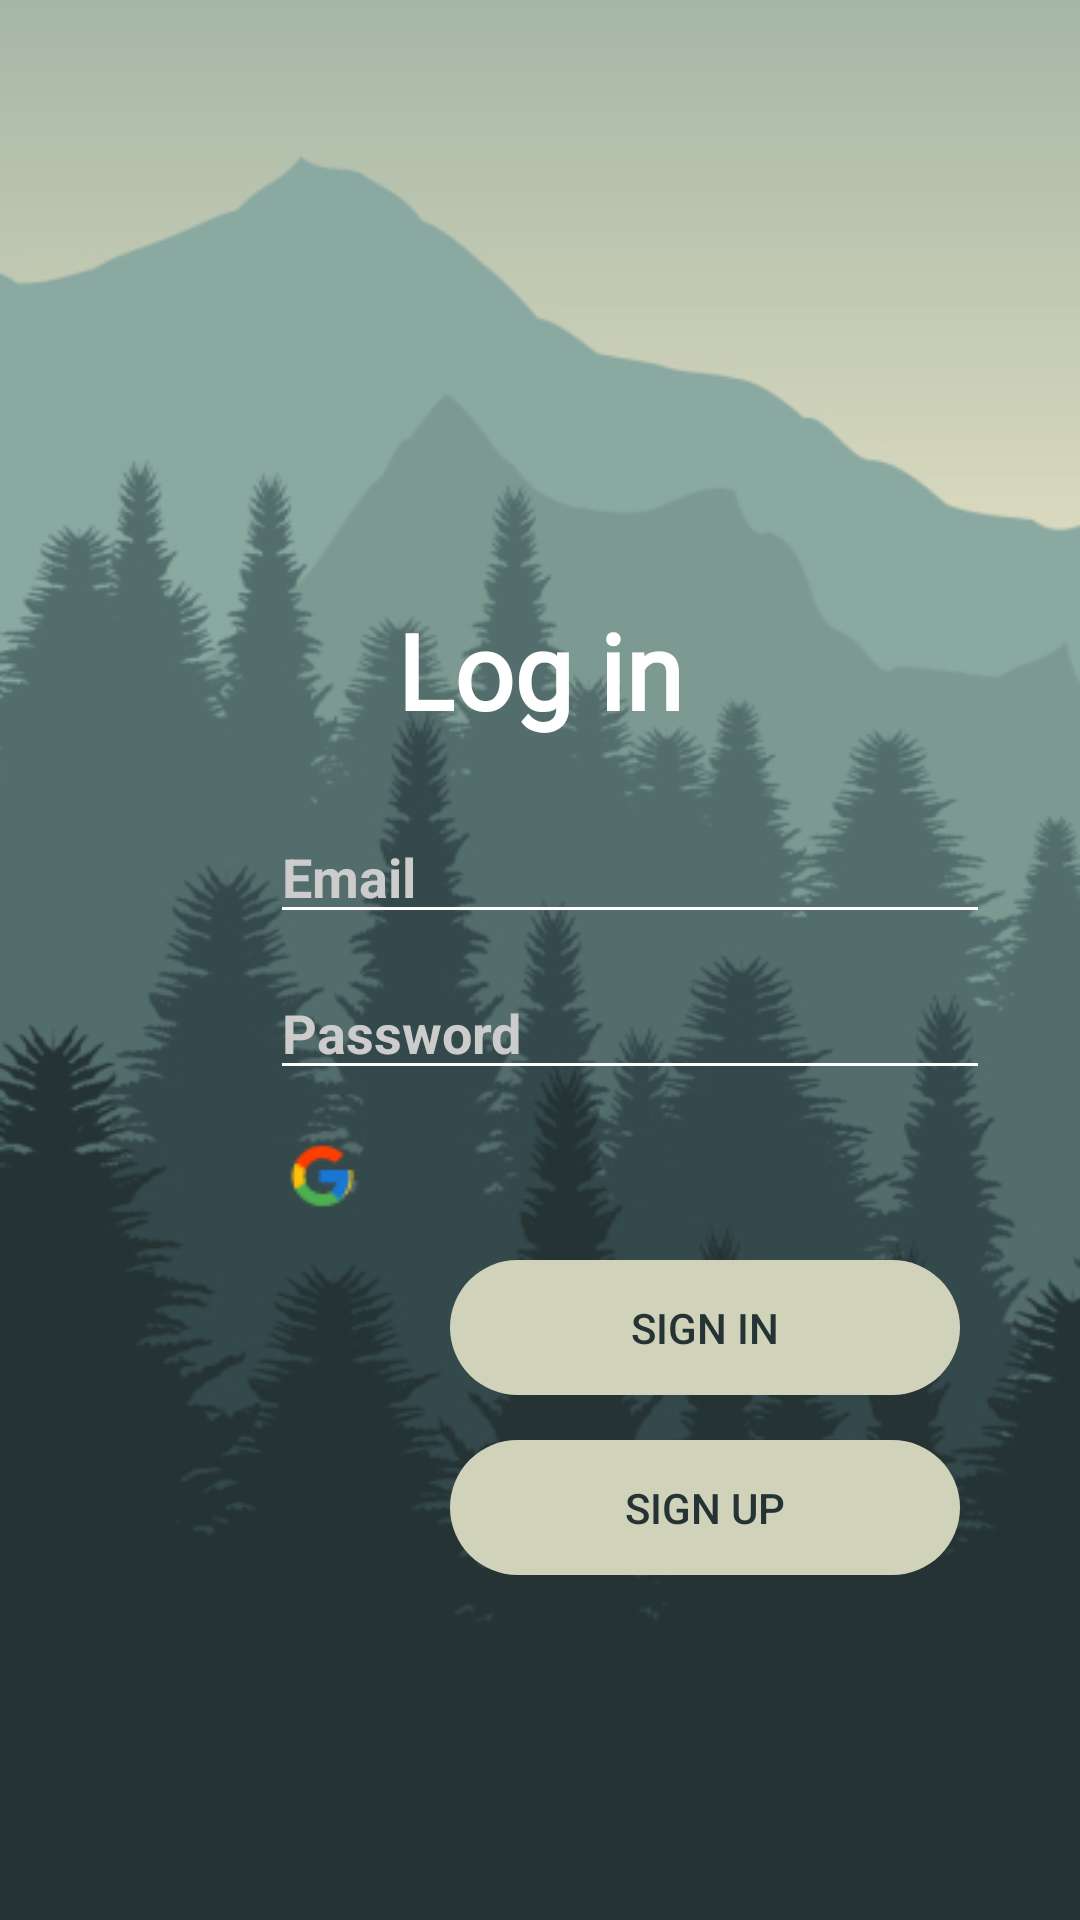

This screen was rendered from an Android layout file. Write that file and the resources it references.
<!-- AndroidManifest.xml: application theme Theme.Chat -->
<!-- res/layout/activity_main.xml -->
<?xml version="1.0" encoding="utf-8"?>
<FrameLayout xmlns:android="http://schemas.android.com/apk/res/android"
    xmlns:app="http://schemas.android.com/apk/res-auto"
    xmlns:tools="http://schemas.android.com/tools"
    android:layout_width="match_parent"
    android:layout_height="match_parent"
    tools:context=".MainActivity"
    android:background="@drawable/back_first"
    >

    <TextView
        android:id="@+id/hello"
        android:width="410dp"
        android:layout_width="wrap_content"
        android:layout_height="wrap_content"
        android:fontFamily="@font/montaga"
        android:gravity="center"
        android:text="@string/logo2"
        android:layout_marginTop="200dp"
        android:textSize="35dp"
        android:textColor="@color/white"
        android:textStyle="bold"/>


    <ImageView
        android:id="@+id/main_logo"
        android:layout_width="120dp"
        android:layout_height="120dp"
        android:src="@drawable/ic_logo"
        android:layout_marginHorizontal="100dp"
        android:layout_gravity="center"
        android:layout_marginTop="-230dp"/>

    <EditText
        android:id="@+id/user_email"
        android:layout_width="240dp"
        android:layout_height="wrap_content"
        android:layout_marginHorizontal="90dp"
        android:layout_marginTop="270dp"
        android:backgroundTint="@color/white"
        android:ems="10"
        android:hint="Email"
        android:textAlignment="inherit"
        android:textColorHint="@color/color_Hint"
        android:textStyle="bold" />


    <EditText
        android:id="@+id/user_pass0"
        android:layout_width="240dp"
        android:layout_height="wrap_content"
        android:layout_marginHorizontal="90dp"
        android:layout_marginTop="322dp"
        android:backgroundTint="@color/white"
        android:ems="10"
        android:hint="Password"
        android:inputType="textPassword"
        android:textAlignment="inherit"
        android:textColorHint="@color/color_Hint"
        android:textStyle="bold" />

    <Button
        android:id="@+id/log_in"
        android:layout_width="170dp"
        android:layout_height="45dp"
        android:layout_marginHorizontal="150dp"
        android:layout_marginTop="420dp"
        android:text="Sign in"
        android:textColor="@color/but_text"
        android:background="@drawable/edit_button"
        />

    <Button
        android:id="@+id/sign_up"
        android:layout_width="170dp"
        android:layout_height="45dp"
        android:layout_marginHorizontal="150dp"
        android:layout_marginTop="480dp"
        android:background="@drawable/edit_button"
        android:text="Sign up"
        android:textColor="@color/but_text" />

    <ImageView
        android:id="@+id/im_google"
        android:layout_width="wrap_content"
        android:layout_height="wrap_content"
        app:srcCompat="@drawable/goog"
        android:layout_marginTop="380dp"
        android:layout_marginHorizontal="95dp"/>

</FrameLayout>
<!-- resources referenced by this layout -->
<resources>
  <color name="but_text">#253334</color>
  <color name="color_Hint">#ccc</color>
  <color name="white">#FFFFFFFF</color>
  <!-- drawable back_first: jpg bitmap (drawable, 81927 bytes) -->
  <!-- drawable edit_button (drawable) -->
  <?xml version="1.0" encoding="utf-8"?>
  <shape xmlns:android="http://schemas.android.com/apk/res/android">
      <solid android:color="@color/but_color"/>
      <corners android:radius="100dp"/>
  </shape>
  <!-- drawable goog: png bitmap (drawable, 726 bytes) -->
  <!-- drawable ic_logo: png bitmap (mipmap-mdpi, 135439 bytes) -->
  <string name="logo2">Log in</string>
  <style name="Theme.Chat" parent="Theme.AppCompat.DayNight.NoActionBar">
          
          <item name="colorPrimary">@color/purple_500</item>
          <item name="colorPrimaryVariant">@color/purple_700</item>
          <item name="colorOnPrimary">@color/white</item>
          
          <item name="colorSecondary">@color/teal_200</item>
          <item name="colorSecondaryVariant">@color/teal_700</item>
          <item name="colorOnSecondary">@color/black</item>
          
          <item name="android:statusBarColor" tools:targetApi="l">?attr/colorPrimaryVariant</item>
          
      </style>
  <color name="but_color">#d0d2ba</color>
  <color name="purple_500">#FF6200EE</color>
  <color name="purple_700">#000</color>
  <color name="teal_200">#FF03DAC5</color>
  <color name="teal_700">#FF018786</color>
  <color name="black">#FF000000</color>
</resources>
